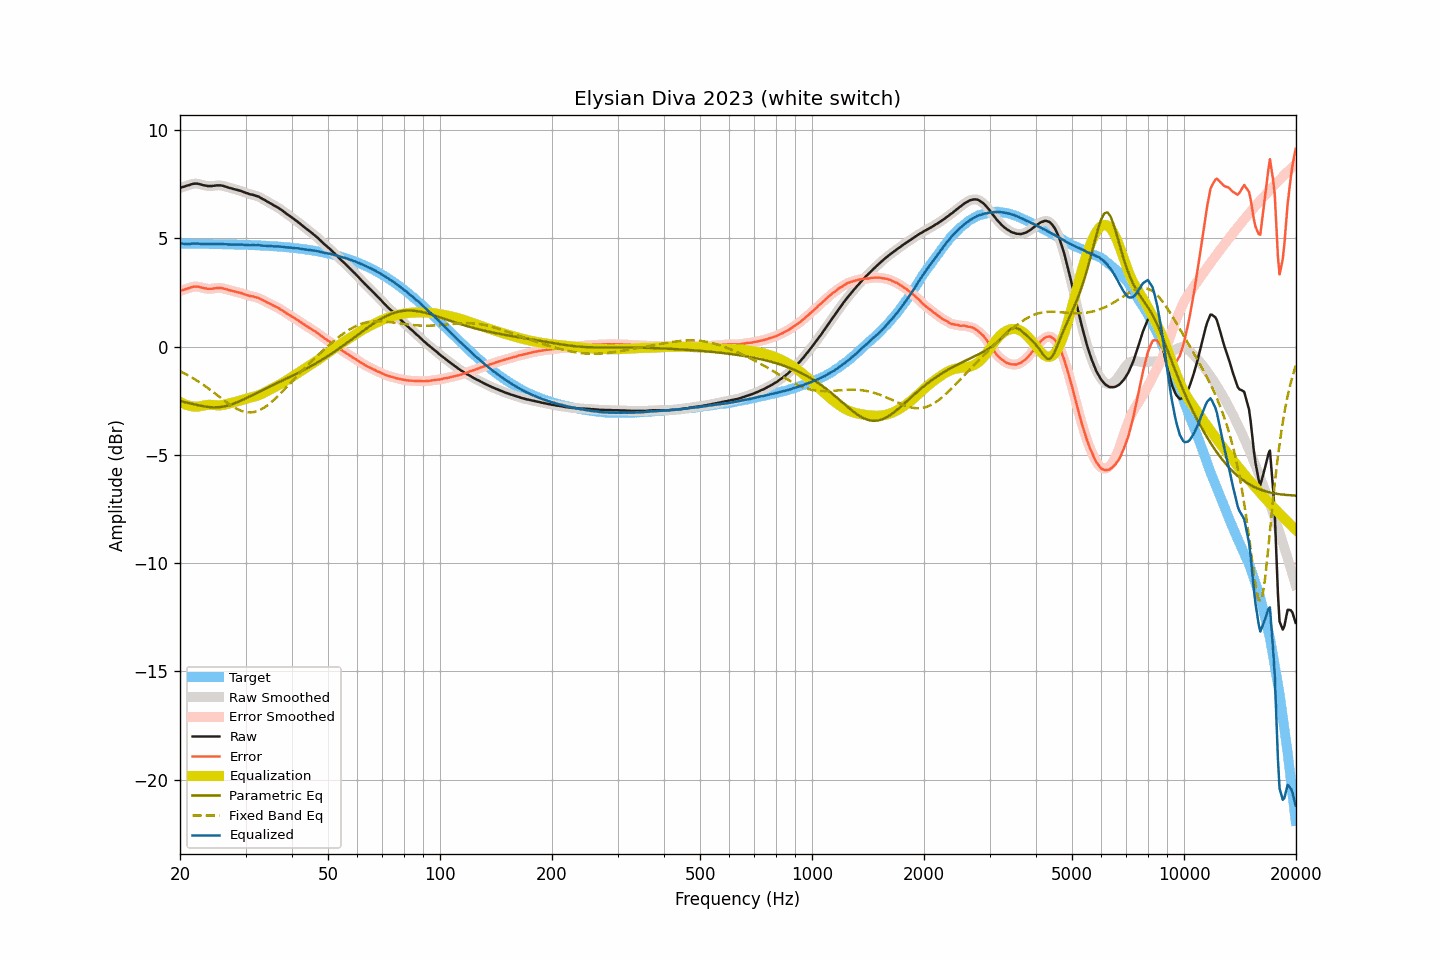

The table this chart was drawn from, first rows:
frequency, raw, smoothed, error, error_smoothed, equalization, parametric_eq, fixed_band_eq, equalized_raw, equalized_smoothed, target
20.00, 7.33, 7.34, 2.57, 2.57, -2.55, -2.51, -1.14, 4.78, 4.78, 4.76
20.20, 7.36, 7.36, 2.60, 2.60, -2.59, -2.53, -1.17, 4.77, 4.77, 4.76
20.40, 7.38, 7.39, 2.62, 2.62, -2.63, -2.54, -1.21, 4.76, 4.76, 4.76
20.61, 7.40, 7.41, 2.64, 2.65, -2.66, -2.56, -1.25, 4.74, 4.75, 4.76
20.81, 7.43, 7.43, 2.67, 2.67, -2.69, -2.58, -1.28, 4.75, 4.74, 4.76
21.02, 7.45, 7.45, 2.70, 2.70, -2.71, -2.59, -1.32, 4.74, 4.74, 4.76
21.23, 7.47, 7.48, 2.72, 2.72, -2.73, -2.61, -1.36, 4.75, 4.75, 4.76
21.44, 7.50, 7.50, 2.75, 2.74, -2.74, -2.63, -1.41, 4.76, 4.76, 4.76
21.66, 7.52, 7.52, 2.77, 2.76, -2.76, -2.65, -1.45, 4.77, 4.76, 4.76
21.87, 7.53, 7.53, 2.78, 2.78, -2.77, -2.66, -1.49, 4.77, 4.77, 4.76
22.09, 7.53, 7.54, 2.78, 2.78, -2.77, -2.68, -1.54, 4.76, 4.77, 4.76
22.31, 7.53, 7.53, 2.78, 2.78, -2.77, -2.70, -1.59, 4.77, 4.76, 4.75
22.54, 7.51, 7.52, 2.76, 2.76, -2.76, -2.71, -1.63, 4.76, 4.76, 4.75
22.76, 7.49, 7.50, 2.74, 2.74, -2.74, -2.73, -1.68, 4.75, 4.75, 4.75
22.99, 7.47, 7.47, 2.72, 2.72, -2.73, -2.74, -1.73, 4.75, 4.75, 4.75
23.22, 7.45, 7.46, 2.70, 2.71, -2.71, -2.75, -1.79, 4.74, 4.74, 4.75
23.45, 7.44, 7.44, 2.69, 2.69, -2.70, -2.77, -1.84, 4.75, 4.74, 4.75
23.69, 7.42, 7.43, 2.68, 2.68, -2.69, -2.78, -1.89, 4.74, 4.74, 4.75
23.92, 7.42, 7.42, 2.68, 2.68, -2.68, -2.79, -1.95, 4.74, 4.74, 4.75
24.16, 7.42, 7.42, 2.68, 2.68, -2.68, -2.79, -2.00, 4.74, 4.74, 4.75
24.40, 7.42, 7.43, 2.68, 2.68, -2.69, -2.80, -2.06, 4.74, 4.74, 4.75
24.65, 7.43, 7.44, 2.69, 2.69, -2.69, -2.80, -2.11, 4.74, 4.74, 4.74
24.89, 7.44, 7.44, 2.70, 2.70, -2.70, -2.80, -2.17, 4.74, 4.74, 4.74
25.14, 7.45, 7.45, 2.71, 2.71, -2.71, -2.80, -2.23, 4.75, 4.75, 4.74
25.39, 7.45, 7.46, 2.71, 2.72, -2.71, -2.79, -2.29, 4.75, 4.75, 4.74
25.65, 7.45, 7.45, 2.72, 2.71, -2.71, -2.79, -2.34, 4.75, 4.75, 4.74
25.91, 7.44, 7.44, 2.71, 2.71, -2.70, -2.78, -2.40, 4.75, 4.74, 4.74
26.16, 7.42, 7.43, 2.69, 2.69, -2.69, -2.76, -2.46, 4.74, 4.74, 4.74
26.43, 7.40, 7.41, 2.67, 2.67, -2.67, -2.75, -2.51, 4.73, 4.73, 4.73
26.69, 7.38, 7.38, 2.65, 2.65, -2.65, -2.73, -2.57, 4.73, 4.73, 4.73
26.96, 7.35, 7.36, 2.62, 2.63, -2.63, -2.71, -2.62, 4.72, 4.73, 4.73
27.23, 7.33, 7.34, 2.61, 2.61, -2.61, -2.69, -2.67, 4.72, 4.72, 4.73
27.50, 7.31, 7.31, 2.59, 2.59, -2.59, -2.67, -2.72, 4.72, 4.72, 4.73
27.77, 7.29, 7.29, 2.57, 2.57, -2.57, -2.64, -2.77, 4.72, 4.72, 4.72
28.05, 7.27, 7.27, 2.55, 2.55, -2.55, -2.61, -2.82, 4.72, 4.72, 4.72
28.33, 7.25, 7.25, 2.53, 2.53, -2.53, -2.58, -2.86, 4.72, 4.72, 4.72
28.62, 7.23, 7.24, 2.52, 2.52, -2.51, -2.55, -2.89, 4.72, 4.72, 4.72
28.90, 7.21, 7.21, 2.50, 2.50, -2.49, -2.52, -2.93, 4.72, 4.72, 4.72
29.19, 7.19, 7.19, 2.48, 2.48, -2.47, -2.49, -2.96, 4.72, 4.72, 4.71
29.48, 7.16, 7.16, 2.45, 2.45, -2.45, -2.45, -2.98, 4.71, 4.71, 4.71
29.78, 7.13, 7.14, 2.43, 2.43, -2.43, -2.42, -3.00, 4.71, 4.71, 4.71
30.08, 7.10, 7.11, 2.40, 2.40, -2.41, -2.38, -3.02, 4.70, 4.70, 4.71
30.38, 7.08, 7.08, 2.38, 2.38, -2.38, -2.35, -3.03, 4.70, 4.70, 4.70
30.68, 7.05, 7.06, 2.35, 2.36, -2.36, -2.31, -3.03, 4.69, 4.69, 4.70
30.99, 7.03, 7.04, 2.34, 2.34, -2.35, -2.27, -3.03, 4.69, 4.69, 4.70
31.30, 7.02, 7.02, 2.33, 2.33, -2.33, -2.24, -3.03, 4.70, 4.69, 4.69
31.61, 7.00, 7.00, 2.31, 2.31, -2.31, -2.20, -3.02, 4.70, 4.69, 4.69
31.93, 6.97, 6.98, 2.29, 2.29, -2.29, -2.16, -3.00, 4.69, 4.69, 4.69
32.24, 6.95, 6.96, 2.27, 2.27, -2.26, -2.13, -2.98, 4.69, 4.69, 4.69
32.57, 6.93, 6.92, 2.25, 2.24, -2.24, -2.09, -2.95, 4.70, 4.69, 4.68
32.89, 6.88, 6.89, 2.21, 2.21, -2.21, -2.05, -2.91, 4.68, 4.68, 4.68
33.22, 6.84, 6.85, 2.17, 2.17, -2.17, -2.02, -2.87, 4.67, 4.67, 4.67
33.55, 6.80, 6.80, 2.13, 2.13, -2.14, -1.98, -2.83, 4.67, 4.67, 4.67
33.89, 6.76, 6.76, 2.10, 2.10, -2.10, -1.94, -2.78, 4.67, 4.66, 4.67
34.23, 6.71, 6.72, 2.05, 2.06, -2.06, -1.91, -2.73, 4.66, 4.66, 4.66
34.57, 6.67, 6.68, 2.02, 2.02, -2.02, -1.87, -2.67, 4.65, 4.66, 4.66
34.92, 6.63, 6.63, 1.98, 1.98, -1.98, -1.84, -2.61, 4.65, 4.65, 4.65
35.27, 6.60, 6.59, 1.95, 1.94, -1.94, -1.80, -2.55, 4.65, 4.65, 4.65
35.62, 6.54, 6.55, 1.90, 1.90, -1.91, -1.76, -2.48, 4.64, 4.64, 4.64
35.97, 6.50, 6.51, 1.87, 1.87, -1.87, -1.73, -2.41, 4.63, 4.64, 4.64
... 635 more rows
